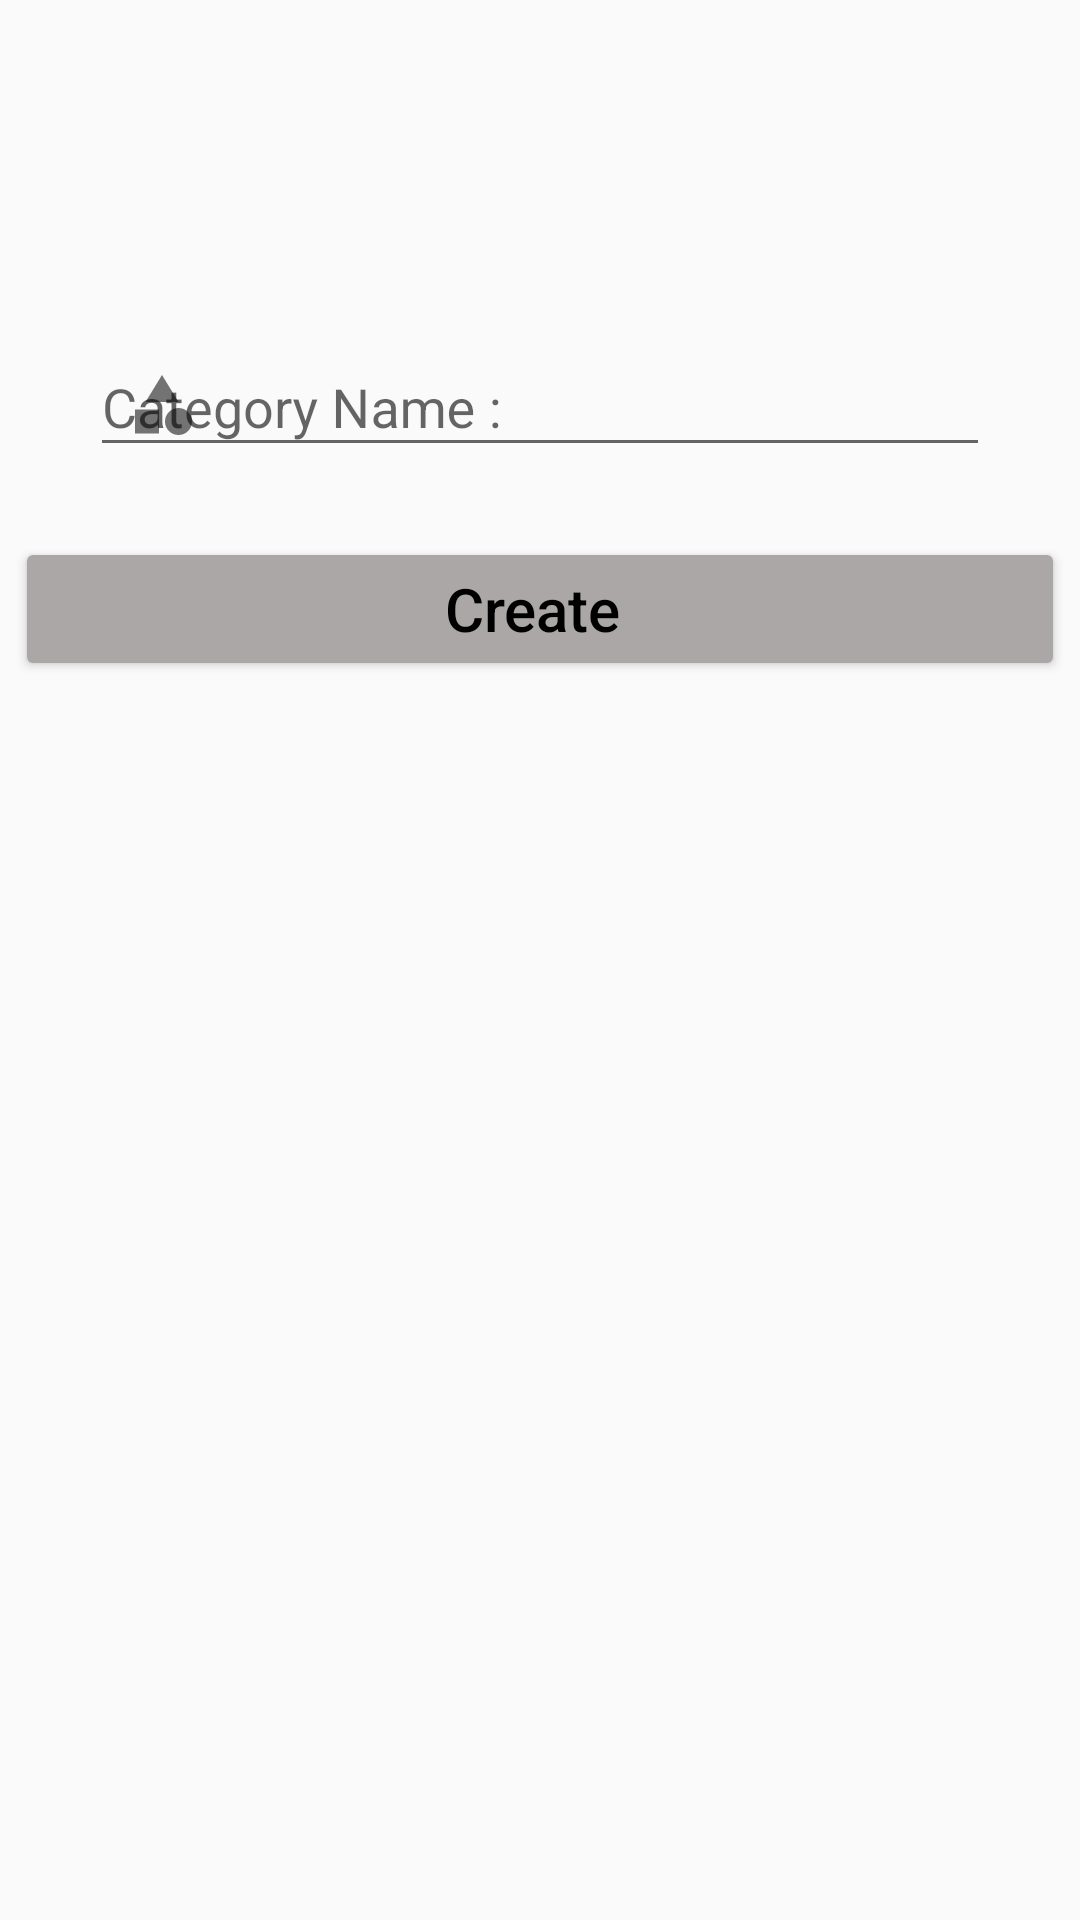

The Android layout XML behind this screen, and the referenced resources:
<!-- AndroidManifest.xml: application theme Full -->
<!-- res/layout/create_categoty.xml -->
<LinearLayout android:layout_width="match_parent"
    android:layout_height="match_parent"
    xmlns:android="http://schemas.android.com/apk/res/android"
    xmlns:app="http://schemas.android.com/apk/res-auto"
    android:orientation="vertical">
    <com.google.android.material.textfield.TextInputLayout

        android:layout_marginTop="100dp"
        android:layout_width="match_parent"
        android:layout_height="wrap_content"
        android:layout_marginEnd="30dp"
        android:layout_marginStart="30dp"
        android:hint="Category Name : "
        app:startIconDrawable="@drawable/category"
        app:endIconMode="clear_text"


        >
        <com.google.android.material.textfield.TextInputEditText
            android:id="@+id/nameCategory"
            android:layout_width="match_parent"
            android:layout_height="wrap_content"
            android:inputType="text"
            android:textColor="@color/purple_700"
            />

    </com.google.android.material.textfield.TextInputLayout>

    <Button
        android:id="@+id/createCategoryBtn"
        android:layout_width="350dp"
        android:layout_height="wrap_content"
        android:layout_gravity="center"
        android:layout_marginTop="20dp"
        android:text="Create "
        android:textAllCaps="false"
        android:textSize="20sp"
        android:backgroundTint="@color/ic_launcher_background"
        android:textColor="@color/black"
        />
</LinearLayout>
<!-- resources referenced by this layout -->
<resources>
  <color name="black">#FF000000</color>
  <color name="ic_launcher_background">#ABA7A7</color>
  <color name="purple_700">#FF3700B3</color>
  <!-- drawable category (drawable) -->
  <vector xmlns:android="http://schemas.android.com/apk/res/android"
      android:width="24dp"
      android:height="24dp"
      android:viewportWidth="24"
      android:viewportHeight="24"
      android:tint="?attr/colorControlNormal">
    <path
        android:fillColor="@color/white"
        android:pathData="M12,2l-5.5,9h11z"/>
    <path
        android:fillColor="@color/white"
        android:pathData="M17.5,17.5m-4.5,0a4.5,4.5 0,1 1,9 0a4.5,4.5 0,1 1,-9 0"/>
    <path
        android:fillColor="@android:color/white"
        android:pathData="M3,13.5h8v8H3z"/>
  </vector>
  <style name="Full" parent="Theme.AppCompat.DayNight.NoActionBar">
          <item name="android:windowFullscreen">true</item>
  
      </style>
  <color name="white">#FFFFFFFF</color>
</resources>
